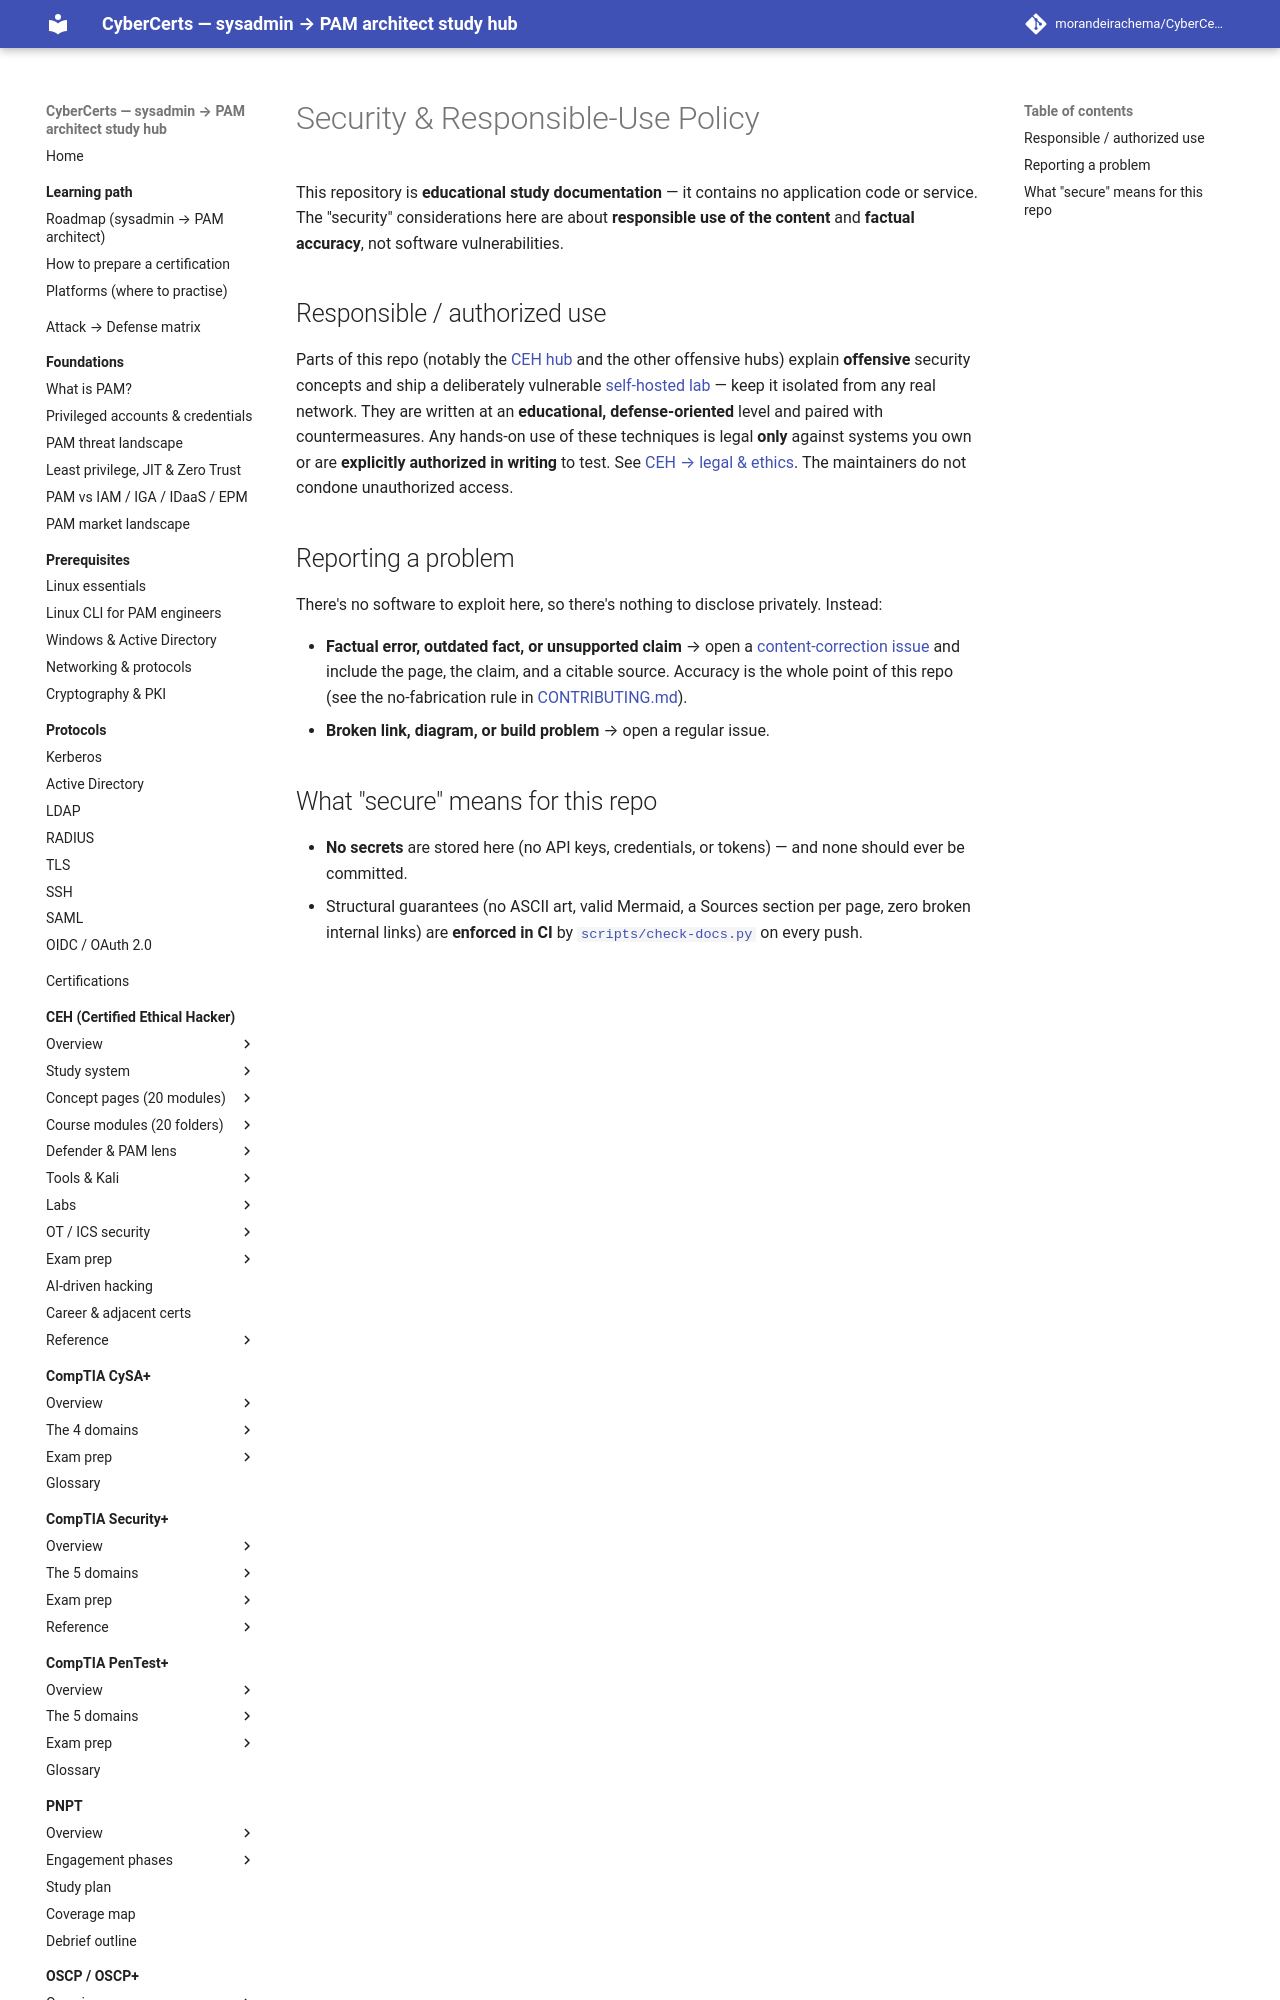

repository: morandeirachema/CyberCerts · page: SECURITY/index.html · generator: mkdocs

# Security & Responsible-Use Policy

This repository is **educational study documentation** — it contains no application code or
service. The "security" considerations here are about **responsible use of the content**
and **factual accuracy**, not software vulnerabilities.

## Responsible / authorized use

Parts of this repo (notably the [CEH hub](certs/ceh/README.md) and the other offensive
hubs) explain **offensive** security concepts and ship a deliberately vulnerable
[self-hosted lab](certs/ceh/labs/README.md) — keep it isolated from any real network. They are written at an **educational, defense-oriented** level and paired with
countermeasures. Any hands-on use of these techniques is legal **only** against systems you
own or are **explicitly authorized in writing** to test. See
[CEH → legal & ethics](certs/ceh/00-overview/legal-and-ethics.md). The maintainers do not condone
unauthorized access.
